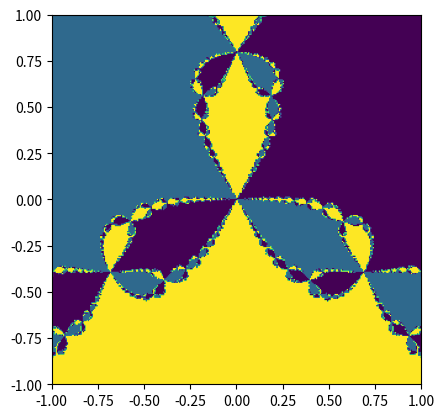

Write Python code to recreate this figure.
import numpy as np
import matplotlib.pyplot as plt 
import sympy as sp 

#Funciones

def f(x,y):
    f = (x + sp.I*y)**3-1
    f = f.expand()
    return sp.re(f),sp.im(f)

def NewtonRapshon(Fn,Jn,p,itmax=1000,precision=1e-6):
    x = p
    error = 1
    it = 0
    while error > precision and it < itmax:
        IFn = Fn(x[0],x[1])
        IJ = Jn(x[0],x[1])
        Inv_Jn = np.linalg.inv(IJ)
        x1 = x - np.matmul(Inv_Jn,IFn)
        error = np.max(np.abs(x1-x))
        x = x1
        it += 1
    return x

#Variables

x = sp.Symbol('x',real=True)
y = sp.Symbol('y',real=True)

#Procedimiento

f0,f1 = f(x,y)
F = [f0,f1]
M = sp.zeros(2,2)

for i in range(2):
    for j in range(2):
        if j==0:
            M[i,j] = sp.diff(F[i],x,1)
        else:
            M[i,j] = sp.diff(F[i],y,1)

Fn = sp.lambdify([x,y],F,'numpy')
Mn = sp.lambdify([x,y],M,'numpy')
p = np.array([0.5, 0.5])
N = 300
x = np.linspace(-1,1,N)
y = np.linspace(-1,1,N)
a = np.array([-0.5,np.sqrt(3)/2])
b = np.array([-0.5,-np.sqrt(3)/2])
c = np.array([1,0])

Fractal = np.zeros((N,N), np.int64)
for i in range(N):
    for j in range(N):
        k = NewtonRapshon(Fn,Mn,np.array([x[i],y[j]]))
        d0 = np.max(np.abs(a-k))
        d1 = np.max(np.abs(b-k))
        d2 = np.max(np.abs(c-k)) 
        mn = min(d0,d1,d2)
        if d0  == mn:
            Fractal[i][j] = 20
        elif d1 == mn:
            Fractal[i][j] = 100
        else:
            Fractal[i][j] = 255
         
plt.imshow(Fractal, extent=[-1,1,-1,1])
plt.show()
#Se demora un poco en aparecer la gráfica
